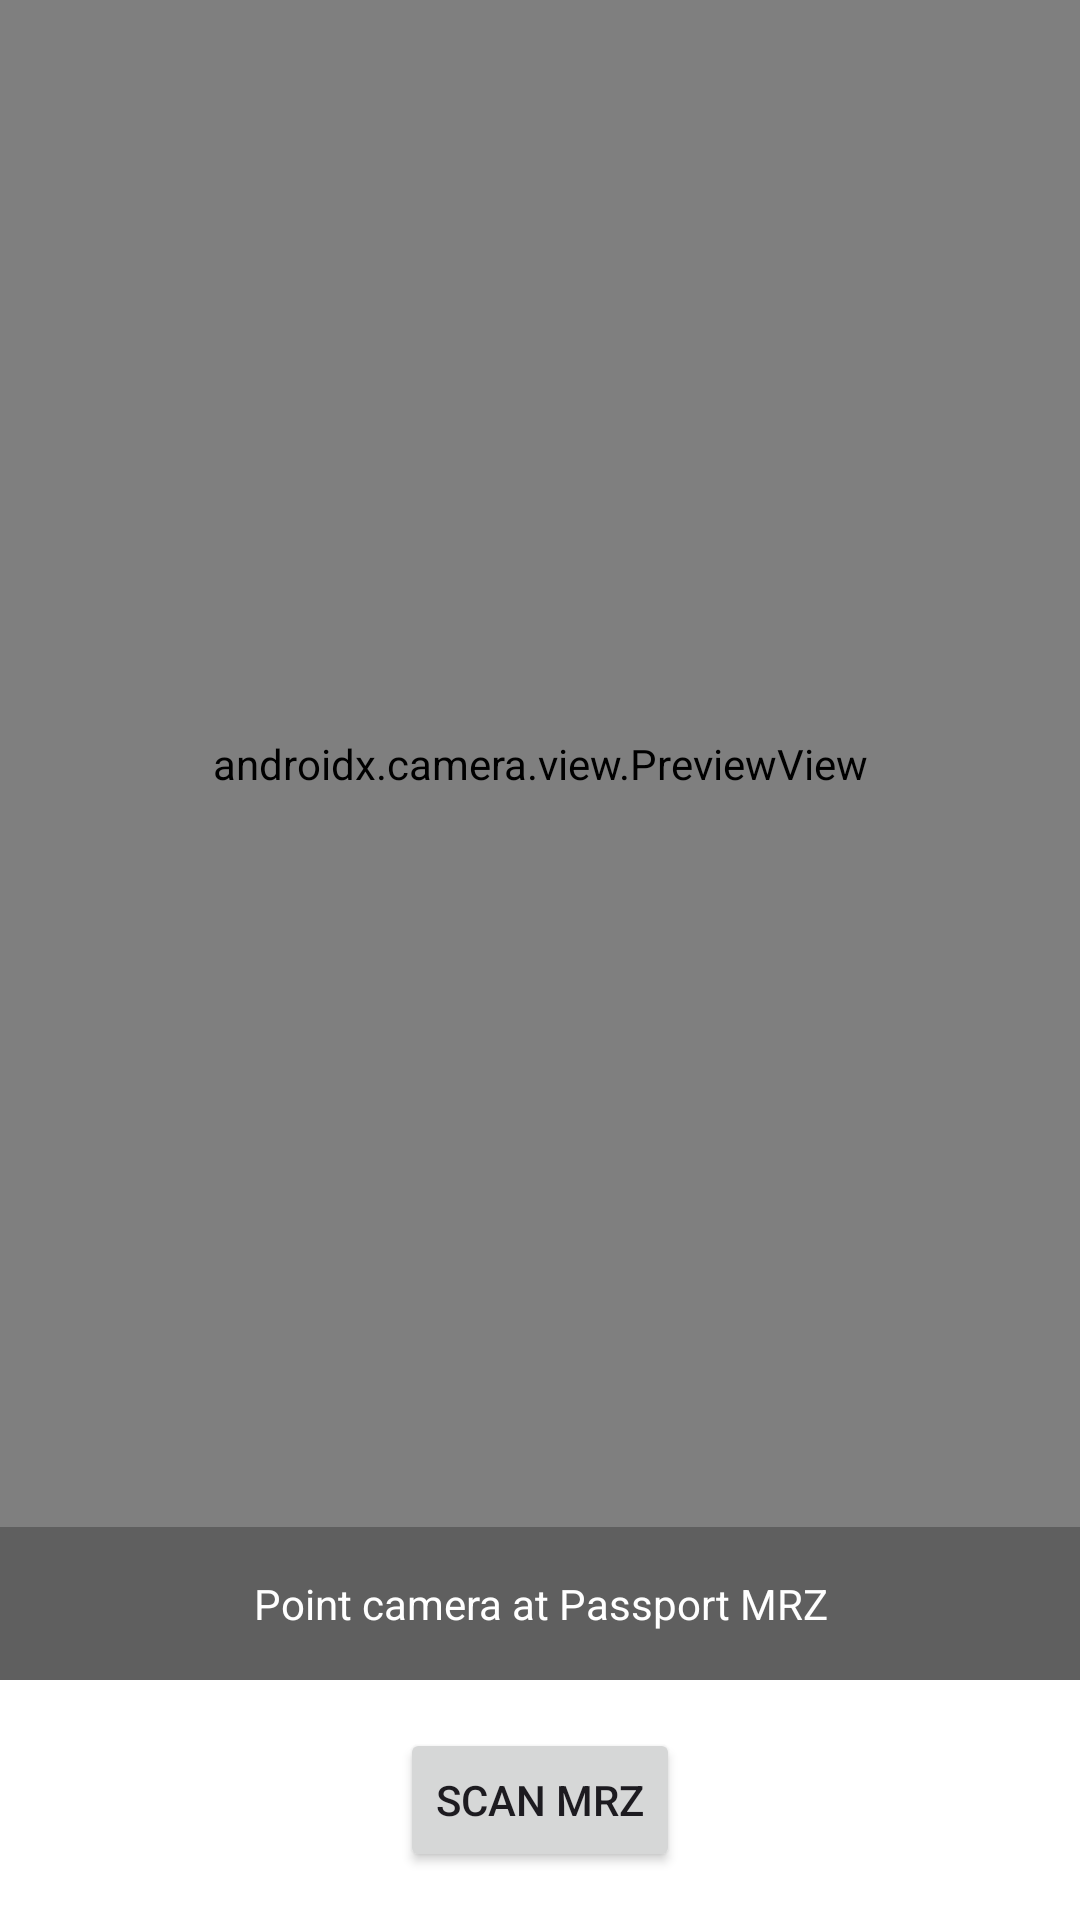

This screen was rendered from an Android layout file. Write that file and the resources it references.
<!-- AndroidManifest.xml: application theme Theme.SeamlessTravelApp -->
<!-- res/layout/fragment_passport.xml -->
<?xml version="1.0" encoding="utf-8"?>
<androidx.constraintlayout.widget.ConstraintLayout xmlns:android="http://schemas.android.com/apk/res/android"
    xmlns:app="http://schemas.android.com/apk/res-auto"
    android:layout_width="match_parent"
    android:layout_height="match_parent">

    <LinearLayout
        android:id="@+id/camera_group"
        android:layout_width="match_parent"
        android:layout_height="match_parent"
        android:orientation="vertical"
        android:visibility="visible">

        <androidx.camera.view.PreviewView
            android:id="@+id/previewView"
            android:layout_width="match_parent"
            android:layout_height="0dp"
            android:layout_weight="1"/>

        <TextView
            android:id="@+id/result_text"
            android:layout_width="match_parent"
            android:layout_height="wrap_content"
            android:background="#A0000000"
            android:padding="16dp"
            android:text="Point camera at Passport MRZ"
            android:textColor="@android:color/white"
            android:gravity="center"/>

        <Button
            android:id="@+id/scan_mrz_button"
            android:layout_width="wrap_content"
            android:layout_height="wrap_content"
            android:layout_gravity="center"
            android:layout_margin="16dp"
            android:text="Scan MRZ"/>
    </LinearLayout>

    <LinearLayout
        android:id="@+id/nfc_group"
        android:layout_width="match_parent"
        android:layout_height="match_parent"
        android:orientation="vertical"
        android:gravity="center"
        android:padding="32dp"
        android:visibility="gone">

        <ImageView
            android:layout_width="120dp"
            android:layout_height="120dp"
            android:src="@android:drawable/stat_sys_data_bluetooth"
            android:contentDescription="NFC Icon"
            app:tint="?attr/colorPrimary"/>

        <TextView
            android:layout_width="wrap_content"
            android:layout_height="wrap_content"
            android:text="Place Phone on Passport"
            android:textSize="24sp"
            android:textStyle="bold"
            android:layout_marginTop="24dp"/>

        <TextView
            android:layout_width="wrap_content"
            android:layout_height="wrap_content"
            android:text="Hold your phone near the passport's cover to scan the embedded chip."
            android:textAlignment="center"
            android:layout_marginTop="8dp"/>
    </LinearLayout>

</androidx.constraintlayout.widget.ConstraintLayout>
<!-- resources referenced by this layout -->
<resources>
  <style name="Theme.SeamlessTravelApp" parent="Base.Theme.SeamlessTravelApp" />
  <style name="Base.Theme.SeamlessTravelApp" parent="Theme.Material3.DayNight.NoActionBar">
          
          <item name="colorPrimary">@color/primary</item>
          <item name="colorPrimaryVariant">@color/primary_variant</item>
          <item name="colorOnPrimary">@color/on_primary</item>
  
          
          <item name="colorSecondary">@color/secondary</item>
          <item name="colorOnSecondary">@color/on_secondary</item>
  
          
          <item name="android:colorBackground">@color/background</item>
          <item name="colorOnBackground">@color/on_background</item>
  
          
          <item name="colorSurface">@color/surface</item>
          <item name="colorOnSurface">@color/on_surface</item>
          <item name="colorOnSurfaceVariant">@color/on_surface_variant</item>
  
          
          <item name="android:statusBarColor">?attr/colorPrimaryVariant</item>
  
          
          <item name="android:navigationBarColor">?attr/colorSecondary</item>
      </style>
  <color name="primary">#FF3B82F6</color>
  <color name="primary_variant">#FF2563EB</color>
  <color name="on_primary">#FFFFFFFF</color>
  <color name="secondary">#FFF3F4F6</color>
  <color name="on_secondary">#FF1F2937</color>
  <color name="background">#FFFFFFFF</color>
  <color name="on_background">#FF1E293B</color>
  <color name="surface">#FFFFFFFF</color>
  <color name="on_surface">#FF1E293B</color>
  <color name="on_surface_variant">#FF6B7280</color>
</resources>
